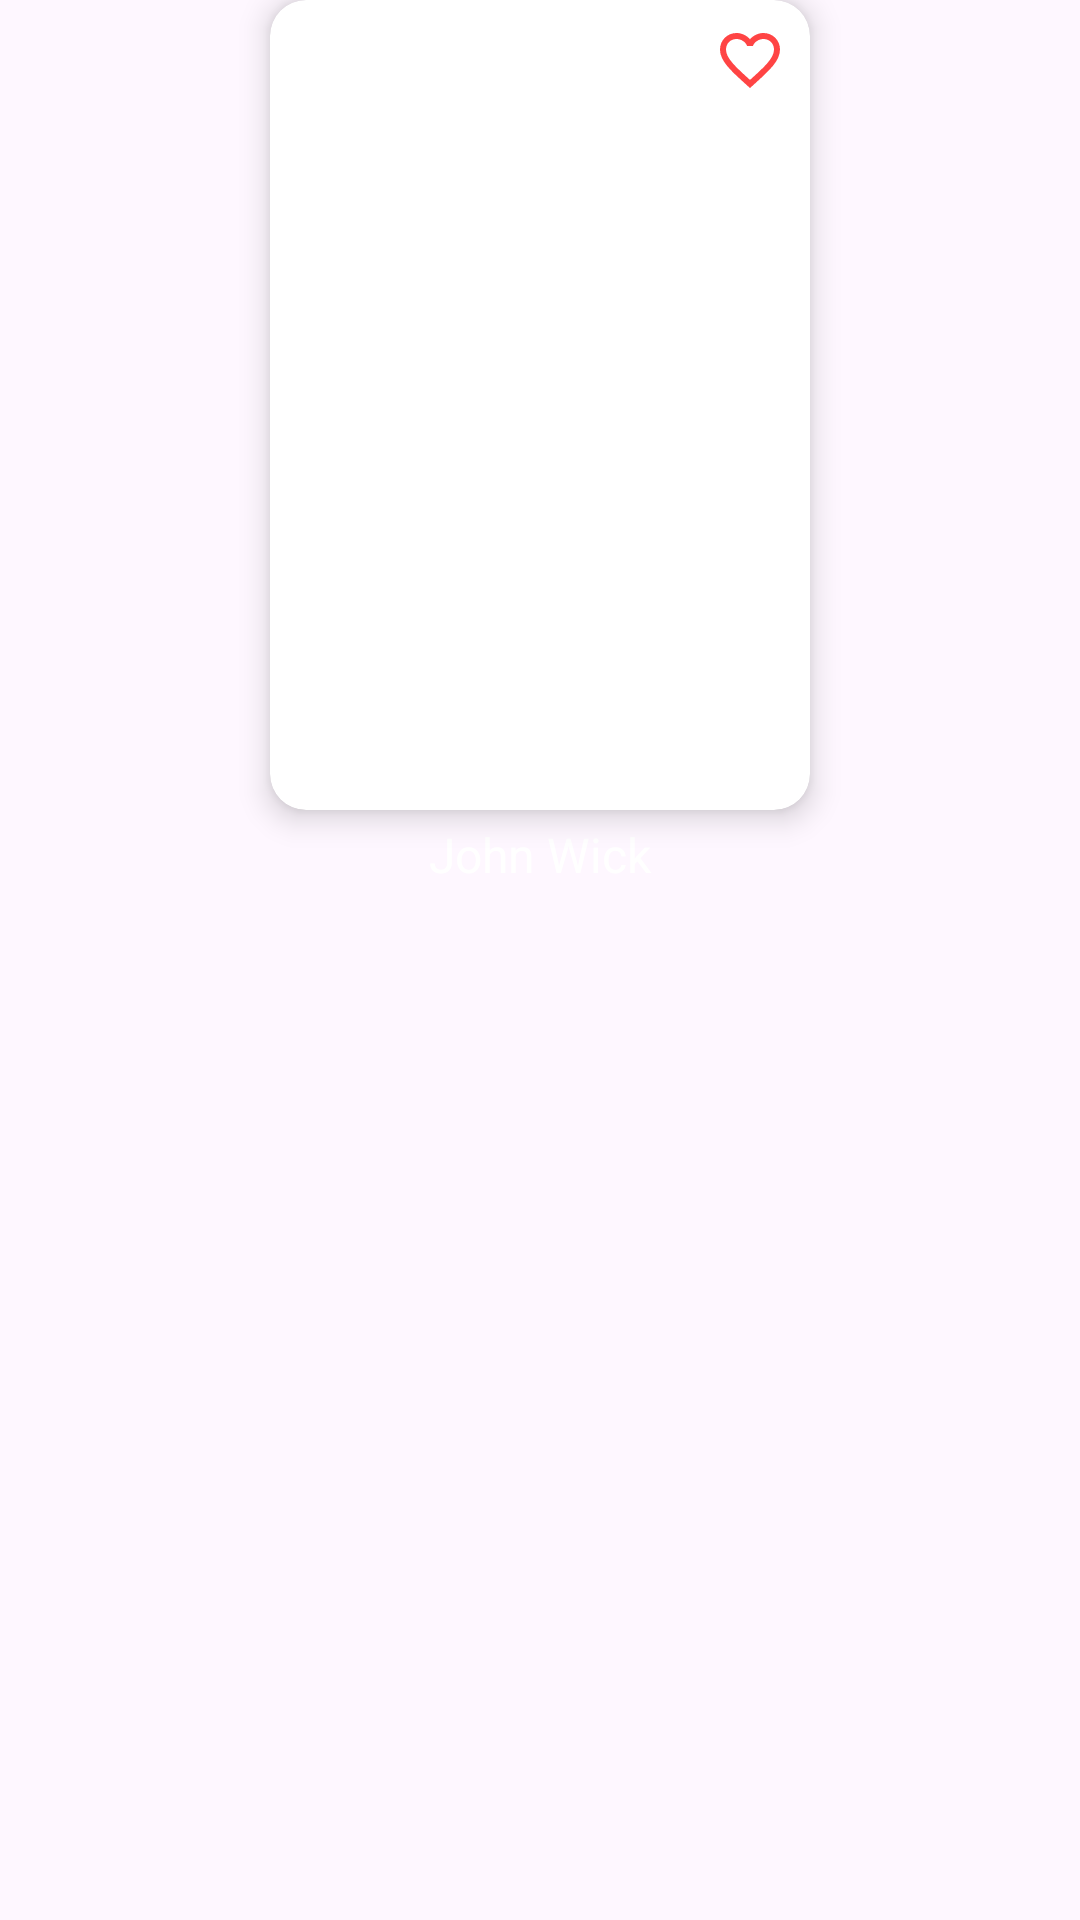

Write the Android layout XML for this screen, with the resource values it uses.
<!-- AndroidManifest.xml: application theme Theme.Teste -->
<!-- res/layout/movies_cell.xml -->
<?xml version="1.0" encoding="utf-8"?>
<LinearLayout
    xmlns:android="http://schemas.android.com/apk/res/android"
    xmlns:app="http://schemas.android.com/apk/res-auto"
    android:layout_width="wrap_content"
    android:layout_height="wrap_content"
    android:orientation="vertical"
    android:gravity="center_horizontal"
    android:layout_margin="8dp">

    <androidx.cardview.widget.CardView
        android:layout_width="180dp"
        android:layout_height="270dp"
        app:cardCornerRadius="12dp"
        app:cardElevation="6dp">

        <FrameLayout
            android:layout_width="match_parent"
            android:layout_height="match_parent">

            <ImageView
                android:id="@+id/movieImage"
                android:scaleType="centerCrop"
                android:layout_width="match_parent"
                android:layout_height="match_parent"
                android:src="@drawable/ic_launcher_background"/>

            <ImageView
                android:id="@+id/favoriteIcon"
                android:layout_width="24dp"
                android:layout_height="24dp"
                android:src="@drawable/baseline_favorite_border_24"
                android:layout_gravity="top|end"
                android:layout_margin="8dp"
                app:tint="@android:color/holo_red_light" />
        </FrameLayout>

    </androidx.cardview.widget.CardView>

    <TextView
        android:id="@+id/movie_name"
        android:layout_width="match_parent"
        android:layout_height="wrap_content"
        android:layout_marginTop="4dp"
        android:text="@string/MovieName"
        android:textSize="16sp"
        android:textColor="@color/white"
        android:maxLines="2"
        android:gravity="center"
        android:ellipsize="end"/>

</LinearLayout>
<!-- resources referenced by this layout -->
<resources>
  <color name="white">#FFFFFFFF</color>
  <!-- drawable baseline_favorite_border_24 (drawable) -->
  <vector xmlns:android="http://schemas.android.com/apk/res/android" android:height="32dp" android:tint="#FF0000" android:viewportHeight="24" android:viewportWidth="24" android:width="32dp">
        
      <path android:fillColor="@android:color/white" android:pathData="M16.5,3c-1.74,0 -3.41,0.81 -4.5,2.09C10.91,3.81 9.24,3 7.5,3 4.42,3 2,5.42 2,8.5c0,3.78 3.4,6.86 8.55,11.54L12,21.35l1.45,-1.32C18.6,15.36 22,12.28 22,8.5 22,5.42 19.58,3 16.5,3zM12.1,18.55l-0.1,0.1 -0.1,-0.1C7.14,14.24 4,11.39 4,8.5 4,6.5 5.5,5 7.5,5c1.54,0 3.04,0.99 3.57,2.36h1.87C13.46,5.99 14.96,5 16.5,5c2,0 3.5,1.5 3.5,3.5 0,2.89 -3.14,5.74 -7.9,10.05z"/>
      
  </vector>
  <string name="MovieName">John Wick</string>
  <style name="Theme.Teste" parent="Base.Theme.Teste" />
  <style name="Base.Theme.Teste" parent="Theme.Material3.DayNight.NoActionBar">
          
          
      </style>
</resources>
